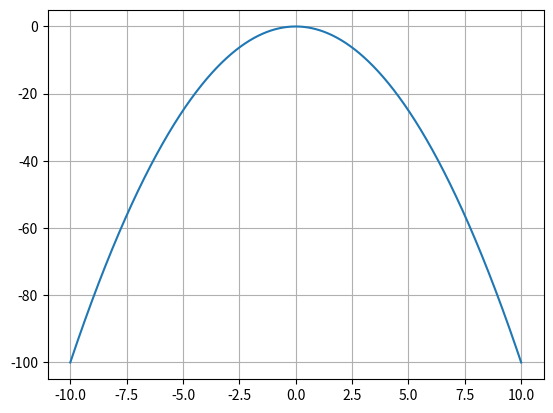

Write the Python code that produced this figure.
import numpy as np
import matplotlib.pyplot as plt


## Par function
def f(x):
    return np.cos(x)


# x = np.linspace(-10,10, num=1000)
#
#
fig, ax = plt.subplots()

# ax.plot(x, f(x))
# ax.grid()
# plt.show()

# ax.plot(x, f(-x))
# ax.grid()
# plt.show()

## Unpar function
def f(x):
    return np.sin(x)


# x = np.linspace(-10,10, num=1000)

# ax.plot(x, f(x))
# ax.grid()
# plt.show()

# ax.plot(x, -f(-x))
# ax.grid()
# plt.show()

## Monotonous function
# The function is monotonous and strictly increasing
def f(x):
    return x


# x = np.linspace(-10, 10, num=1000)
#
# ax.plot(x, f(x))
# ax.grid()
# plt.show()

# The function is monotonous and strictly decreasing
def f(x):
    return -x


# x = np.linspace(-10, 10, num=1000)
#
# ax.plot(x, f(x))
# ax.grid()
# plt.show()

# The function is monotonous and increasing
def f(x):
    return np.e**x


# x = np.linspace(-10, 10, num=1000)
#
# ax.plot(x, f(x))
# ax.grid()
# plt.show()

# The function is monotonous and decreasing
def f(x):
    return 1/x


# x = np.linspace(0, 10, num=1000)
#
# ax.plot(x, f(x))
# ax.grid()
# plt.show()

# The periodic function
def f(x):
    return np.sin(x)
#
# x = np.linspace(-10, 10, num=1000)
# ax.plot(x, f(x))
# ax.grid()
# plt.show()


# Convex
def f(x):
    return x**2

# x = np.linspace(-10, 10, num=1000)
# ax.plot(x, f(x))
# ax.grid()
# plt.show()

# Concave
def f(x):
    return -x**2

x = np.linspace(-10, 10, num=1000)
ax.plot(x, f(x))
ax.grid()
plt.show()



